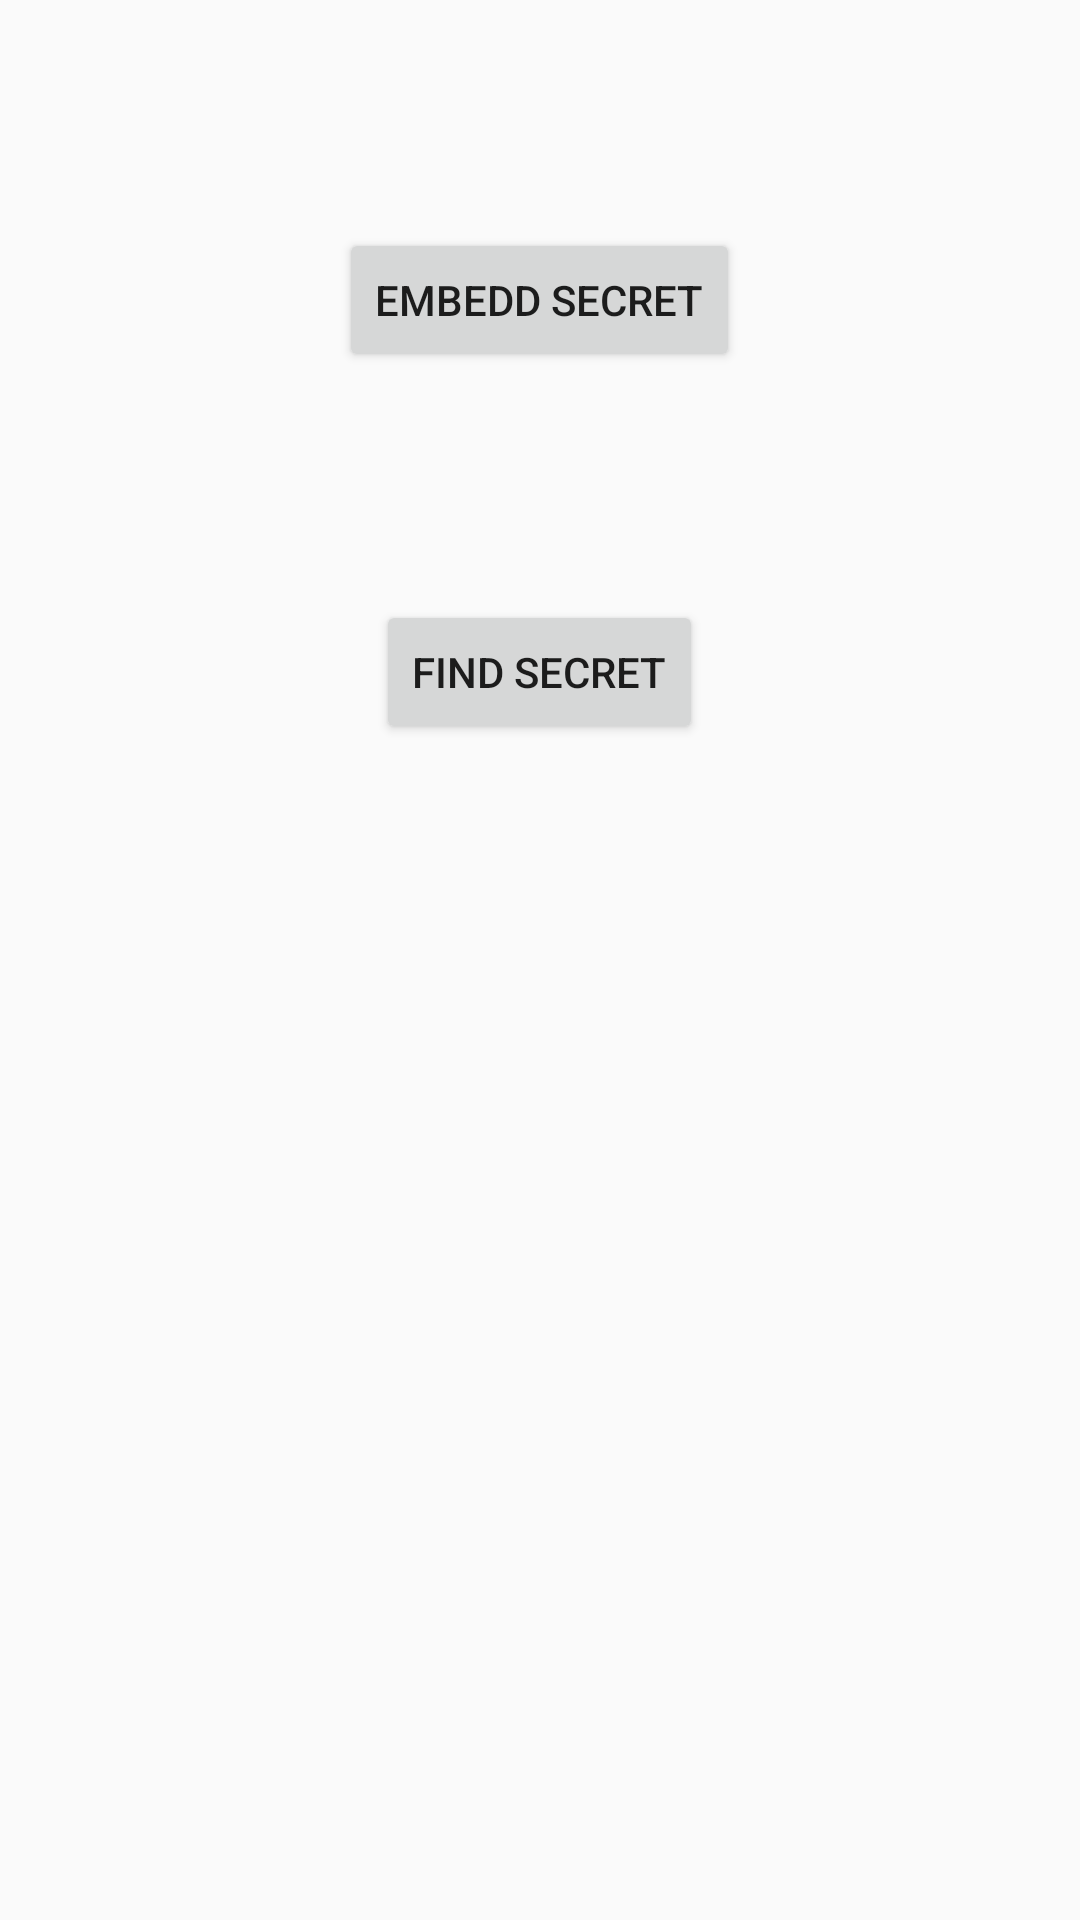

Here is an Android app screen rendered from its layout file. Give the layout XML and the strings, colors and styles it references.
<!-- AndroidManifest.xml: application theme StegSMSAppTheme -->
<!-- res/layout/main_activity.xml -->
<RelativeLayout xmlns:android="http://schemas.android.com/apk/res/android"
    xmlns:tools="http://schemas.android.com/tools" android:layout_width="match_parent"
    android:layout_height="match_parent" android:paddingLeft="@dimen/activity_horizontal_margin"
    android:paddingRight="@dimen/activity_horizontal_margin"
    android:paddingTop="@dimen/activity_vertical_margin"
    android:paddingBottom="@dimen/activity_vertical_margin" tools:context=".MainActivity">

    <Button
        android:layout_width="wrap_content"
        android:layout_height="wrap_content"
        android:text="@string/button_encrypt"
        android:id="@+id/encrypt"
        android:layout_alignParentTop="true"
        android:layout_centerHorizontal="true"
        android:layout_marginTop="76dp"
        android:onClick="onEncryptButtonClick" />

    <Button
        android:layout_width="wrap_content"
        android:layout_height="wrap_content"
        android:text="@string/button_decrypt"
        android:id="@+id/decrypt"
        android:layout_below="@+id/encrypt"
        android:layout_centerHorizontal="true"
        android:layout_marginTop="76dp"
        android:onClick="onDecryptButtonClick" />
</RelativeLayout>
<!-- resources referenced by this layout -->
<resources>
  <string name="button_decrypt">Find Secret</string>
  <string name="button_encrypt">Embedd Secret</string>
  <style name="StegSMSAppTheme" parent="Theme.AppCompat.Light">
         <item name="colorPrimary">@android:color/white</item>
      </style>
</resources>
